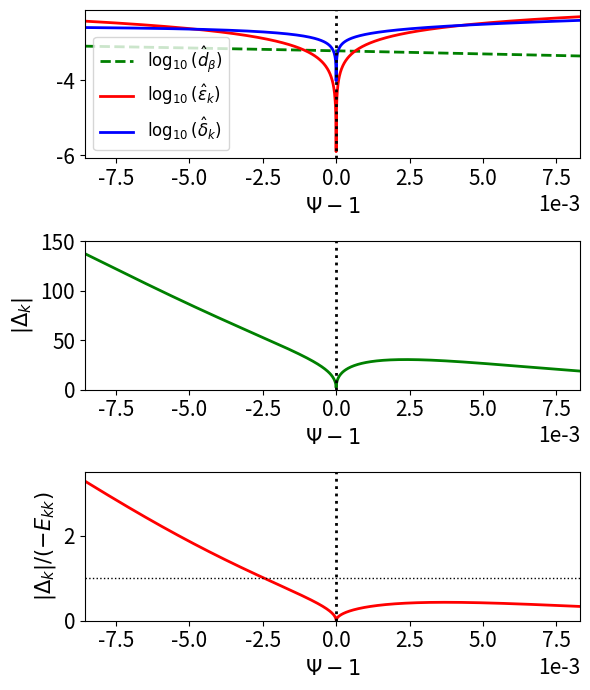

Reproduce this figure in Python.
# ##########################################################################
# Script to plot profile data close to magnetic separatrix in improved model
# ##########################################################################

import math
import numpy as np
import scipy.constants as sc
import scipy.special as sp
from scipy.optimize import root_scalar
import matplotlib.pyplot as plt

# #############################
# JET 84600 NF 61 016001 (2021)
# #############################
q0   = 1.01
q95  = 3.5
q105 = 4.0

B0 = 3.45
R0 = 2.96
a  = 1.25

Wd    = 0.02
Teped = 400.
Tesep = 100.
Tesol = 10.

Tiped = 400.
Tisep = 100.
Tisol = 10.

neped = 5e19
nesep = 2e19
nesol = 0.5e19

Z = 10.
M = 2.

chiperp = 1.
chiphi  = 1.

omegaEfac = 0.

# .........
# Mode data
# .........
ntor = 4.

# .........
# Plot data
# .........
rmin = 0.985
rmax = 1.02

# .................................
# Defininition of mtanh() functions
# .................................
def GetfD (fped, fsep, fsol, fW):

    return fW * math.atanh ((2.*fsep - fped - fsol) /(fped - fsol))

def mtanh (psi, fped, fsep, fsol, fW):

    fD = GetfD (fped, fsep, fsol, fW)

    return fped + ((fsol - fped) /2.) * (1. + math.tanh ((psi - 1. - fD) /fW))

def mtanhp (psi, fped, fsep, fsol, fW):

    fD = GetfD (fped, fsep, fsol, fW)

    return ((fsol - fped) /2.) * (1./math.cosh ((psi - 1. - fD) / fW))**2 /fW

# ..............................
# Calculate alpha_minus and r_95
# ..............................
def fm(x):

    return sp.exp1 (q95 /x) /sp.exp1 (q0 /x) - 0.05
    
alpham = root_scalar (fm, bracket = [0.1, 100]).root

r95 = (1. - math.exp(- (q95 - q0) /alpham))**0.5

# ..............................
# Calculate alpha_plus and r_105
# ..............................
def fp(x):

    return sp.exp1 (q105 /x) /x - math.exp (q0 /alpham) * sp.exp1 (q95 /alpham) /alpham

alphap = root_scalar (fp, bracket = [0.1, 10.]).root

r105 = (1. + math.exp (- q105 /alphap))**0.5

# .....................
# Safety-factor profile
# .....................
def qm(x):

    return q0 - alpham * math.log (1. - x*x)

def qp(x):

    return - alphap * math.log (x*x - 1.)

def q(x):

    if x < 1.:
        return qm(x)
    else:
        return qp(x)

# ......................
# Magnetic shear profile
# ......................
def qmp(x):

    return   alpham * 2. * x*x /(1. - x*x)

def qpp(x):

    return - alphap * 2. * x*x /(x*x - 1.)

def shear(x):

    qval = q(x)
    
    if x < 1:
        return qmp(x) /qval
    else:
        return qpp(x) /qval
    
# .......................
# Normalized flux profile
# .......................
def Psim(x):

    return 1. - sp.exp1 (q0 /alpham - math.log(1. - x**2)) /sp.exp1 (q0 /alpham)

def Psip(x):

    return 1. + (alpham /alphap) * math.exp (- q0 /alpham) * sp.exp1 (- math.log(x**2 - 1.)) /sp.exp1 (q0 /alpham)

def Psi(x):

    if x < 1.:
        return Psim(x)
    else:
        return Psip(x)

# ............................
# Electron temperature profile
# ............................
def Te (x):
    
    psi = Psi(x)

    return mtanh (psi, Teped, Tesep, Tesol, Wd)

# .......................
# Ion temperature profile
# .......................
def Ti (x):
    
    psi = Psi(x)

    return mtanh (psi, Tiped, Tisep, Tisol, Wd)

# ...............................
# Electron number density profile
# ...............................
def ne (x):
    
    psi = Psi(x)

    return mtanh (psi, neped, nesep, nesol, Wd)

# .............    
# tau_R profile
# .............
def tauR (x):

    n_e = ne(x)
    T_e = Te(x) * sc.e
    
    Lambda = 24. - math.log ((n_e/1.e6)**0.5 / (T_e /sc.e))
    tauei  = 6.*2.**0.5*math.pi**1.5 * sc.epsilon_0**2. * sc.m_e**0.5 * T_e**1.5 /Z /Lambda /sc.e**4 /n_e
    etap   = sc.m_e /1.96 /n_e /sc.e**2 /tauei

    return sc.mu_0 * a*a * r*r /etap

# .............
# tau_A profile
# .............
def tauA (x):

    n_e = ne(x)

    return (R0 /B0) * (sc.mu_0 * M * sc.m_p * n_e)**0.5

# ................
# tau_perp profile
# ................
def tauperp (x):

    return a*a * r*r /chiperp

# ...............
# tau_phi profile
# ...............
def tauphi (x):

    return a*a * r*r /chiphi

# ..................
# hat_d_beta profile
# ..................
def dbeta (x):

    T_e = Te(x) * sc.e
    T_i = Ti(x) * sc.e

    return ((5./3.) * M * sc.m_p * (T_e + T_i))**0.5 /sc.e /B0/ a /r

# ...................
# omega_ast_e profile
# ...................
def omegaste (x):

    psip = B0 * a * a * math.exp (q0 /alpham) * sp.exp1 (q0 /alpham) /2. /alpham

    psi = Psi(x)
    T_e = Te(x) * sc.e
    n_e = ne(x)

    dTedp = mtanhp (psi, Teped, Tesep, Tesol, Wd) * sc.e
    dnedp = mtanhp (psi, neped, nesep, nesol, Wd)

    return (dTedp + dnedp * T_e /n_e) /sc.e /psip

# ...................
# omega_ast_i profile
# ...................
def omegasti (x):

    psip = B0 * a * a * math.exp (q0 /alpham) * sp.exp1 (q0 /alpham) /2. /alpham

    psi = Psi(x)
    T_i = Ti(x) * sc.e
    n_e = ne(x)

    dTidp = mtanhp (psi, Tiped, Tisep, Tisol, Wd) * sc.e
    dnedp = mtanhp (psi, neped, nesep, nesol, Wd)

    return - (dTidp + dnedp * T_i /n_e) /sc.e /psip

# ...............
# omega_E profile
# ...............
def omegaE (x):

    we = omegaste (x)

    return omegaEfac * we

# .........
# S profile
# .........
def S (x):

    tau_R = tauR(x)
    tau_A = tauA(x)

    return tau_R /tau_A

# ...........
# Q_e profile
# ...........
def Qe (x):

    s     = S(x)
    tau_A = tauA(x)
    we    = omegaste(x)
    
    return - pow (s, 1./3.) * ntor * we * tau_A

# ...........
# Q_i profile
# ...........
def Qi (x):

    s     = S(x)
    tau_A = tauA(x)
    wi    = omegasti(x)
    
    return - pow (s, 1./3.) * ntor * wi * tau_A

# ...........
# Q_E profile
# ...........
def QE (x):

    s     = S(x)
    tau_A = tauA(x)
    wE    = omegaE(x)
    
    return - pow (s, 1./3.) * ntor * wE * tau_A

# .........
# D profile
# .........
def D(x):

    s   = S(x)
    tau = - omegaste(x) /(omegasti(x) + 1.e-15)
    db  = dbeta(x)

    return pow (s, 1./3.) * (tau /(1. + tau))**0.5 * db

# .............
# Pperp profile
# .............
def Pperp(x):

    tr = tauR(x)
    tp = tauperp(x)

    return tr /tp

# .............
# Pphi profile
# .............
def Pphi(x):

    tr = tauR(x)
    tp = tauphi(x)

    return tr /tp

# ...............
# epsilon profile
# ...............
def epsilon(x):

    if x < 1.:
        return (1. - x*x) /2./ntor /x
    else:
        return (x*x - 1.) /2./ntor /x

# ...............
# Delta profile
# ...............
def Delta(x):

    wE = omegaE(x)
    we = omegaste(x)

    taua = tauA(x)
    taur = tauR(x)
    taup = tauperp(x)
    db   = dbeta(x)
    ns   = ntor * abs (shear(x))

    return (2.*math.pi*math.gamma(0.75) /math.gamma(0.25)) * ntor * abs (wE + we) * taua**0.5 * taur**0.75 /taup**0.25 /db**0.5 /ns**0.5

# ...............
# delta profile
# ...............
def delta(x):

    taua = tauA(x)
    taur = tauR(x)
    taup = tauperp(x)
    db   = dbeta(x)
    ns   = ntor * abs (shear(x))

    return taua**0.5 / taur**0.25 /taup**0.25 /db**0.5 /ns**0.5

# ...........
# Ekk profile
# ...........
def Ekk(x):

    qval = q(x)

    return 2. * ntor * qval

# ################
# Generate figures
# ################

rrr = np.linspace (rmin, rmax, 1000)

ee = []
d1 = []
d2 = []
d3 = []
ps = []
db = []
qx = []

for r in rrr:    

    if r == 1.:
        r = 1. + 1.e-15
        
    ee.append (math.log10(epsilon(r)))
    d1.append (math.log10(delta(r)))
    d2.append (Delta(r))
    d3.append (Delta(r)/Ekk(r))
    ps.append (Psi(r) - 1)
    db.append (math.log10(dbeta(r)))
    qx.append (q(r))

for n in range(len(qx) - 1):

    if (d1[n] - ee[n]) * (d1[n+1] - ee[n+1]) < 0.:
        print ("Psi = %11.4e q = %11.4e m = %3d" % (1.+ps[n], qx[n], int(ntor*qx[n])))    

fig = plt.figure (figsize = (6.0, 7.0))

plt.rc ('xtick', labelsize = 15) 
plt.rc ('ytick', labelsize = 15) 

plt.subplot (3, 1, 1)

plt.xlim (ps[0], ps[-1])
 
plt.plot (ps, db, color = 'green', linewidth = 2, linestyle = 'dashed',  label = r'$\log_{10}(\hat{d}_\beta)$')
plt.plot (ps, ee, color = 'red',   linewidth = 2, linestyle = 'solid',   label = '$\log_{10}(\hat{\epsilon}_k)$')
plt.plot (ps, d1, color = 'blue',  linewidth = 2, linestyle = 'solid',   label = '$\log_{10}(\hat{\delta}_k)$')

plt.axvline (0., color = 'black', linewidth = 2, linestyle = 'dotted')

plt.ticklabel_format (style = 'sci', axis = 'x', scilimits = (0, 0))

plt.xlabel (r'$\Psi-1$', fontsize = "15")

plt.legend (fontsize = '12')

plt.subplot (3, 1, 2)

plt.xlim (ps[0], ps[-1])

plt.ylim (0., 150.)

plt.plot (ps, d2, color = 'green',  linewidth = 2, linestyle = 'solid')

plt.axvline (0., color = 'black', linewidth = 2, linestyle = 'dotted')

plt.ticklabel_format (style = 'sci', axis = 'x', scilimits = (0, 0))

plt.xlabel (r'$\Psi-1$',   fontsize = "15")
plt.ylabel (r'$|\Delta_k|$', fontsize = "15")

plt.subplot (3, 1, 3)

plt.xlim (ps[0], ps[-1])

plt.ylim (0., 3.5)

plt.plot (ps, d3, color = 'red',  linewidth = 2, linestyle = 'solid')

plt.axvline (0., color = 'black', linewidth = 2, linestyle = 'dotted')
plt.axhline (1., color = 'black', linewidth = 1, linestyle = 'dotted')

plt.ticklabel_format (style = 'sci', axis = 'x', scilimits = (0, 0))

plt.xlabel (r'$\Psi-1$',             fontsize = "15")
plt.ylabel (r'$|\Delta_k|/(-E_{kk})$', fontsize = "15")
      
plt.tight_layout ()

#plt.show ()
plt.savefig ("Figure10.pdf")
